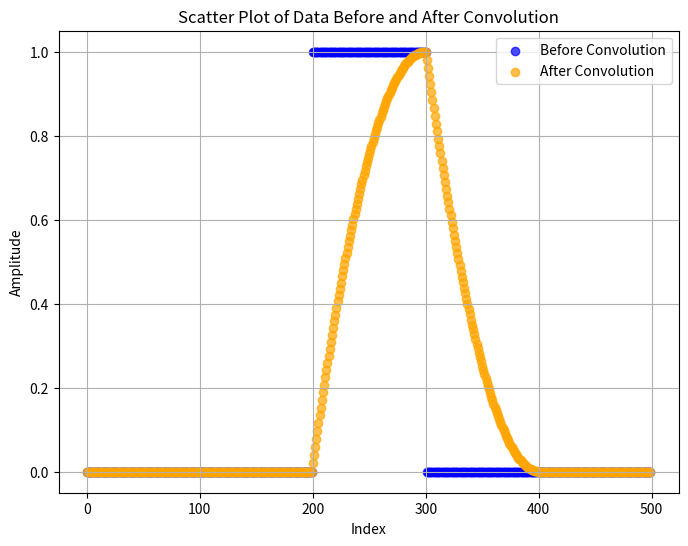

Reproduce this figure in Python.
import numpy as np
import matplotlib.pyplot as plt

# Triangle kernel function
def triangle_kernel(t, width=1.0):
    if abs(t) <= width:
        return 1 - abs(t) / width
    else:
        return 0.0

# Rectangle function generator
def rectangle_data(width, length, dt=1.0):
    """
    Generates a rectangular function data centered at 0.

    Parameters:
        width (float): Width of the rectangle (total time the function is 1).
        length (int): Total number of data points.
        dt (float): Time step between points.
    
    Returns:
        numpy array: Data points representing a rectangular function.
    """
    data = np.zeros(length)
    center = length // 2
    half_width = int((width / dt) / 2)
    data[center - half_width:center + half_width + 1] = 1
    return data

def finite_convolution_continuous(kernel_func, g, dt=1.0):
    g = np.array(g)
    n = len(g)
    conv_result = np.zeros(n)
    
    # Calculate the normalization factor by integrating the kernel over its width
    kernel_sum = sum(kernel_func(t) for t in np.arange(0, n * dt, dt))
    
    for i in range(n):
        for j in range(n):
            time = (i - j) * dt
            if time >= 0:
                conv_result[i] += (kernel_func(time) / kernel_sum) * g[j]
    
    return conv_result


# Scatter plot function
def scatter_plot(data1, data2, labels=('Data Set 1', 'Data Set 2'), colors=('blue', 'orange')):
    x1, y1 = data1
    x2, y2 = data2
    
    plt.figure(figsize=(8, 6))
    plt.scatter(x1, y1, c=colors[0], label=labels[0], alpha=0.7)
    plt.scatter(x2, y2, c=colors[1], label=labels[1], alpha=0.7)
    
    plt.xlabel('Index')
    plt.ylabel('Amplitude')
    plt.title('Scatter Plot of Data Before and After Convolution')
    plt.legend()
    plt.grid(True)
    
    plt.show()

# Test function
def test_convolution_with_triangle_kernel():
    length = 500       # Length of the data array (number of data points)
    width = 100        # Width of the rectangle function in time units
    dt = 1.0           # Time step

    # Generate the rectangular data points
    rect_data = rectangle_data(width, length, dt)
    indices = np.arange(length)

    # Define kernel function with fixed width
    kernel_width = 100
    conv_result = finite_convolution_continuous(lambda t: triangle_kernel(t, width=kernel_width), rect_data, dt=dt)
    
    # Prepare data for scatter plot
    data_before = (indices, rect_data)
    data_after = (indices, conv_result)
    
    # Plot data before and after convolution
    scatter_plot(data_before, data_after, labels=('Before Convolution', 'After Convolution'))

def plot_kernel(kernel_func, time_range=(-10, 10), dt=0.1, width=1.0):
    """
    Plots the specified kernel function over a given time range.

    Parameters:
        kernel_func (function): The kernel function to plot.
        time_range (tuple): The range of time values (start, end) to plot.
        dt (float): Time step for sampling the kernel function.
        width (float): Width parameter for the kernel function.
    """
    # Generate time values
    t_values = np.arange(time_range[0], time_range[1], dt)
    # Evaluate the kernel function at each time value
    kernel_values = [kernel_func(t, width=width) for t in t_values]
    
    # Plot the kernel function
    plt.figure(figsize=(8, 6))
    plt.plot(t_values, kernel_values, label=f'Triangle Kernel (width={width})', color='purple')
    plt.xlabel('Time')
    plt.ylabel('Amplitude')
    plt.title('Plot of the Triangle Kernel Function')
    plt.legend()
    plt.grid(True)
    
    # Show plot
    plt.show()

# Call the test function
#plot_kernel(triangle_kernel, time_range=(-5, 5), dt=0.1, width=2.0)
test_convolution_with_triangle_kernel()
